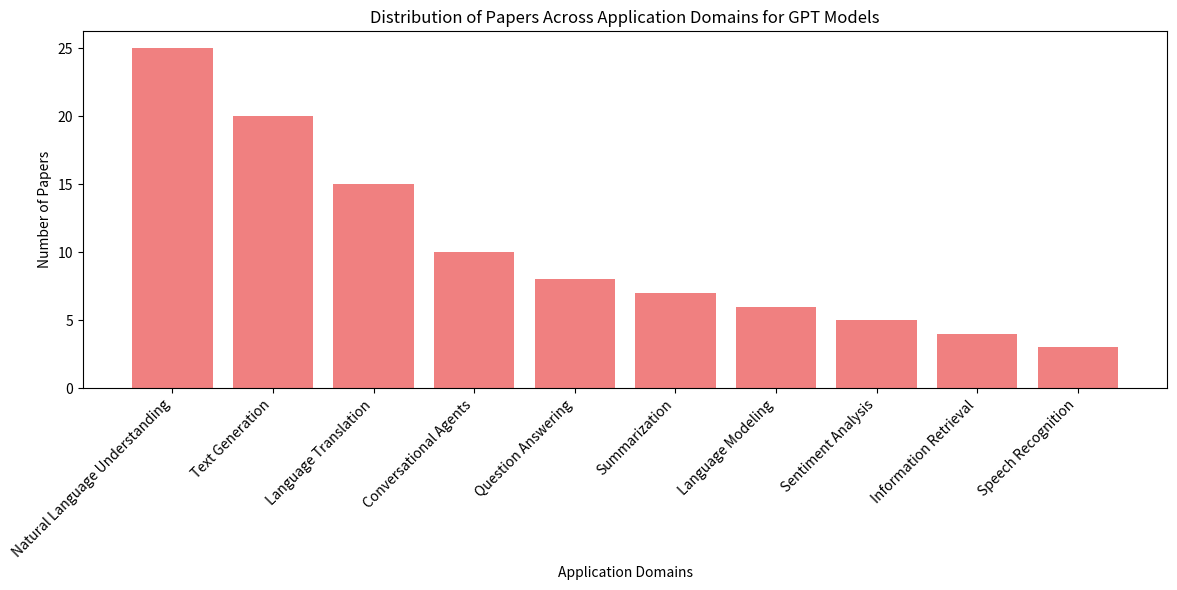

Write Python code to recreate this figure.
# filename: gpt_application_domains_chart.py

import matplotlib.pyplot as plt

# Define the application domains for GPT models
domains_gpt = [
    "Natural Language Understanding",
    "Text Generation",
    "Language Translation",
    "Conversational Agents",
    "Question Answering",
    "Summarization",
    "Language Modeling",
    "Sentiment Analysis",
    "Information Retrieval",
    "Speech Recognition"
]

num_papers_gpt = [25, 20, 15, 10, 8, 7, 6, 5, 4, 3]

# Create a bar chart for GPT model application domains
plt.figure(figsize=(12, 6))
plt.bar(domains_gpt, num_papers_gpt, color='lightcoral')
plt.xlabel('Application Domains')
plt.ylabel('Number of Papers')
plt.title('Distribution of Papers Across Application Domains for GPT Models')
plt.xticks(rotation=45, ha='right')
plt.tight_layout()

# Save the bar chart as an image file
plt.savefig('gpt_application_domains_chart.png')

# Display the bar chart
plt.show()